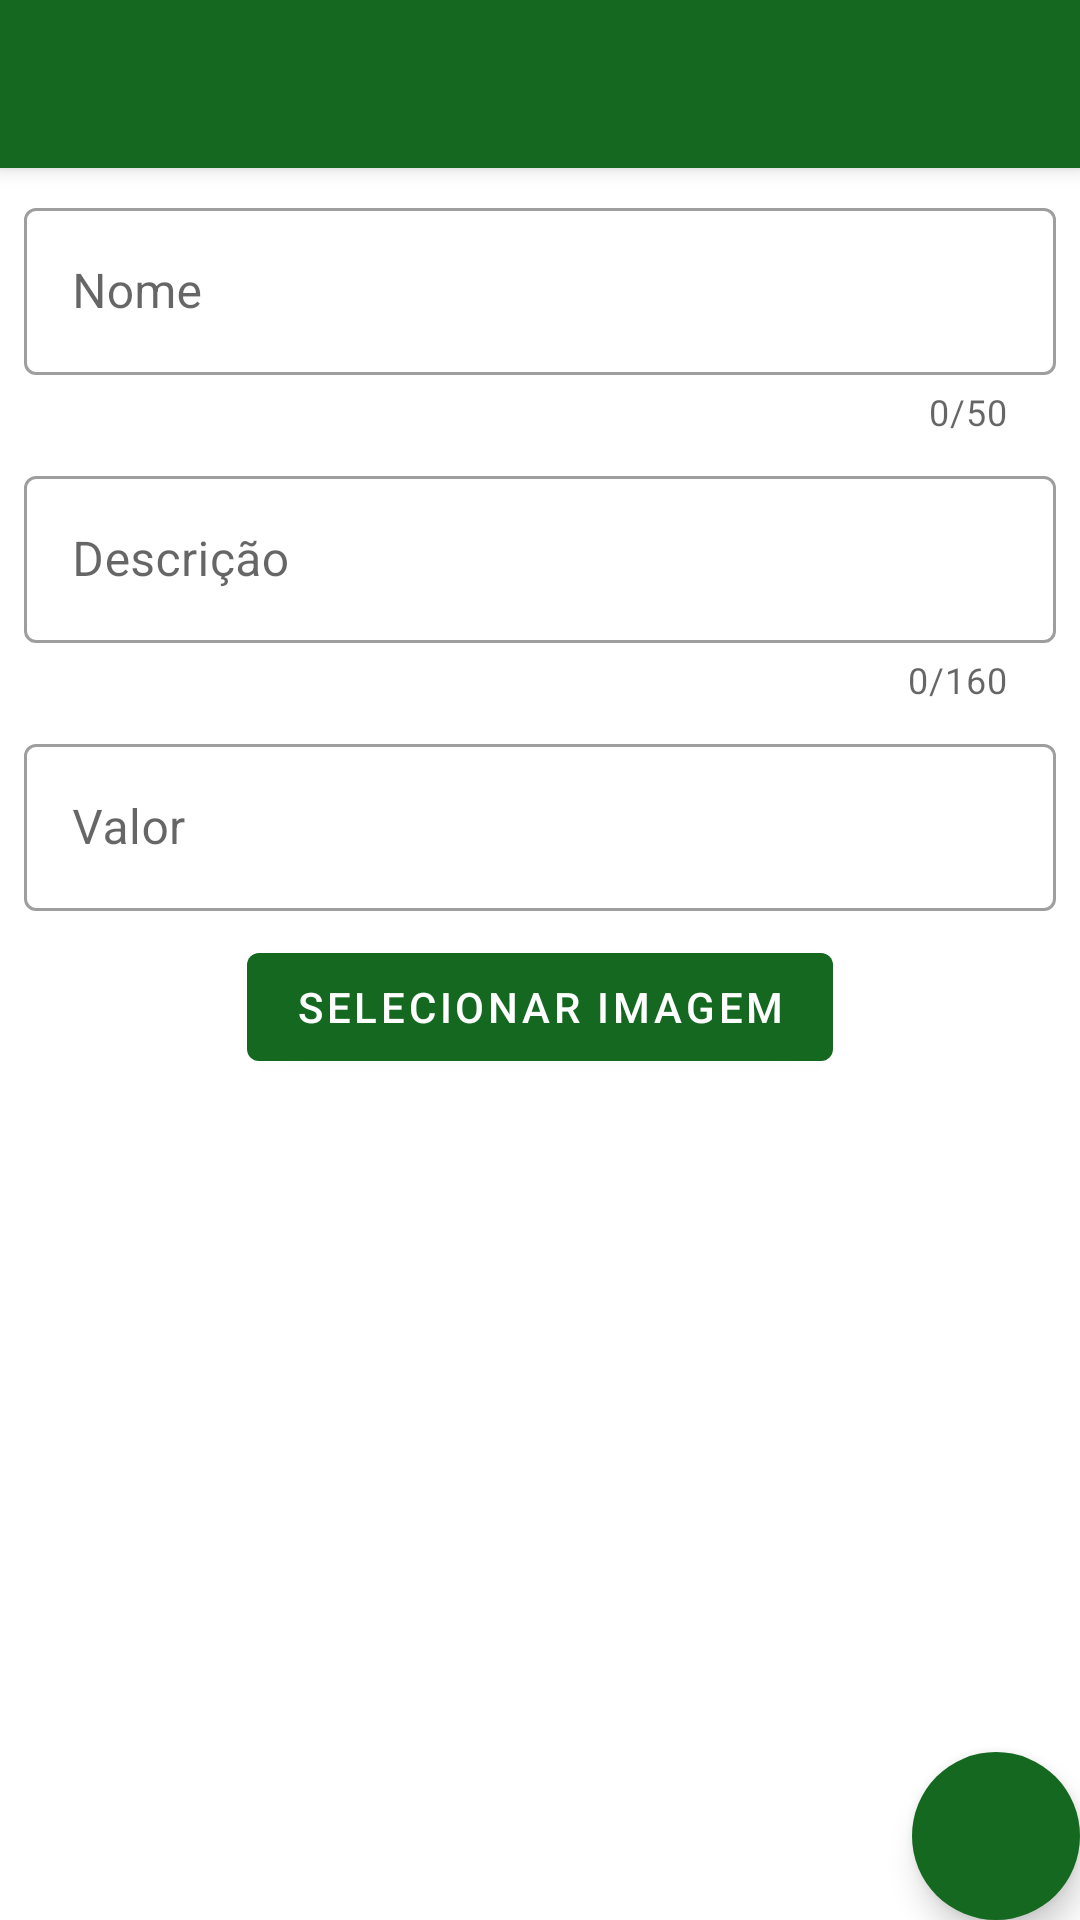

Layout XML and referenced resources for this Android screen:
<!-- AndroidManifest.xml: application theme AppTheme -->
<!-- res/layout/activity_editar_produto.xml -->
<?xml version="1.0" encoding="utf-8"?>
<androidx.coordinatorlayout.widget.CoordinatorLayout
        xmlns:android="http://schemas.android.com/apk/res/android"
        xmlns:app="http://schemas.android.com/apk/res-auto"
        xmlns:tools="http://schemas.android.com/tools"
        android:layout_width="match_parent"
        android:layout_height="match_parent"
        tools:context=".view.EditarProduto">

    <com.google.android.material.appbar.AppBarLayout
            android:layout_height="wrap_content"
            android:layout_width="match_parent"
            android:theme="@style/AppTheme.NoActionBar.AppBarOverlay">

        <androidx.appcompat.widget.Toolbar
                android:id="@+id/toolbar"
                android:layout_width="match_parent"
                android:layout_height="?attr/actionBarSize"
                android:background="?attr/colorPrimary"
                app:popupTheme="@style/AppTheme.NoActionBar.PopupOverlay"/>

    </com.google.android.material.appbar.AppBarLayout>

    <include layout="@layout/content_editar_produto"/>

    <com.google.android.material.floatingactionbutton.FloatingActionButton
            android:id="@+id/fab"
            android:layout_width="wrap_content"
            android:layout_height="wrap_content"
            android:layout_gravity="bottom|end"
            android:layout_margin="@dimen/fab_margin"
            android:backgroundTint="@color/colorPrimary"
            app:borderWidth="0dp"
            app:srcCompat="@drawable/ic_save_black_24dp"/>

</androidx.coordinatorlayout.widget.CoordinatorLayout>
<!-- res/layout/content_editar_produto.xml (included above) -->
<?xml version="1.0" encoding="utf-8"?>
<androidx.constraintlayout.widget.ConstraintLayout
        xmlns:android="http://schemas.android.com/apk/res/android"
        xmlns:tools="http://schemas.android.com/tools"
        xmlns:app="http://schemas.android.com/apk/res-auto"
        android:layout_width="match_parent"
        android:layout_height="match_parent"
        app:layout_behavior="@string/appbar_scrolling_view_behavior"
        tools:showIn="@layout/activity_editar_produto"
        tools:context=".view.EditarProduto">

    <LinearLayout
            android:orientation="vertical"
            android:gravity="center_horizontal"
            android:layout_width="match_parent"
            android:layout_height="match_parent"
            android:layout_margin="8dp"
            app:layout_constraintBottom_toBottomOf="parent"
            app:layout_constraintTop_toTopOf="parent"
            app:layout_constraintLeft_toLeftOf="parent"
            app:layout_constraintRight_toRightOf="parent">

        <com.google.android.material.textfield.TextInputLayout
                android:layout_width="match_parent"
                android:layout_height="wrap_content"
                android:hint="@string/adicionar_nome"
                app:counterEnabled="true"
                app:counterMaxLength="50"
                style="@style/Widget.MaterialComponents.TextInputLayout.OutlinedBox">

            <com.google.android.material.textfield.TextInputEditText
                    android:id="@+id/editar_edt_nome"
                    android:layout_width="match_parent"
                    android:layout_height="wrap_content"
                    android:inputType="text|textMultiLine"
            />
        </com.google.android.material.textfield.TextInputLayout>

        <com.google.android.material.textfield.TextInputLayout
                android:layout_width="match_parent"
                android:layout_height="wrap_content"
                android:layout_marginTop="8dp"
                android:hint="@string/adicionar_descricao"
                app:counterEnabled="true"
                app:counterMaxLength="160"
                style="@style/Widget.MaterialComponents.TextInputLayout.OutlinedBox">

            <com.google.android.material.textfield.TextInputEditText
                    android:id="@+id/editar_edt_descricao"
                    android:layout_width="match_parent"
                    android:layout_height="wrap_content"
                    android:inputType="text|textMultiLine"
            />
        </com.google.android.material.textfield.TextInputLayout>

        <com.google.android.material.textfield.TextInputLayout
                android:layout_width="match_parent"
                android:layout_height="wrap_content"
                android:layout_marginTop="8dp"
                android:hint="@string/adicionar_valor"
                style="@style/Widget.MaterialComponents.TextInputLayout.OutlinedBox">

            <com.google.android.material.textfield.TextInputEditText
                    android:id="@+id/editar_edt_valor"
                    android:layout_width="match_parent"
                    android:layout_height="wrap_content"
                    android:inputType="numberDecimal"
            />
        </com.google.android.material.textfield.TextInputLayout>

        <com.google.android.material.button.MaterialButton
                android:id="@+id/editar_btn_capturar"
                android:text="@string/adicionar_btn_selecionarImagem"
                android:layout_marginTop="8dp"
                android:layout_width="wrap_content"
                android:layout_height="wrap_content"
        />

        <ImageView
                android:id="@+id/editar_img_imagem"
                android:layout_marginTop="8dp"
                android:scaleType="centerCrop"
                android:foreground="@drawable/rounded_fg"
                android:layout_width="200dp"
                android:layout_height="200dp"
                android:adjustViewBounds="true"
        />
    </LinearLayout>
</androidx.constraintlayout.widget.ConstraintLayout>
<!-- resources referenced by this layout -->
<resources>
  <color name="colorPrimary">#146820</color>
  <!-- drawable rounded_fg (drawable) -->
  <?xml version="1.0" encoding="utf-8"?>
  <shape xmlns:android="http://schemas.android.com/apk/res/android"
         android:innerRadiusRatio="2"
         android:shape="ring"
         android:thicknessRatio="1"
         android:useLevel="false">
      <gradient
              android:type="radial"
              android:gradientRadius="8dp"
              android:endColor="@color/white"
      />
  </shape>
  <string name="adicionar_btn_selecionarImagem">Selecionar imagem</string>
  <string name="adicionar_descricao">Descrição</string>
  <string name="adicionar_nome">Nome</string>
  <string name="adicionar_valor">Valor</string>
  <style name="AppTheme.NoActionBar.AppBarOverlay" parent="ThemeOverlay.AppCompat.Dark.ActionBar" />
  <style name="AppTheme.NoActionBar.PopupOverlay" parent="ThemeOverlay.AppCompat.Light" />
  <style name="AppTheme" parent="Theme.MaterialComponents.Light">
          
          <item name="colorPrimary">@color/colorPrimary</item>
          <item name="colorPrimaryDark">@color/colorPrimaryDark</item>
          <item name="colorAccent">@color/colorAccent</item>
      </style>
  <color name="colorPrimaryDark">#11501a</color>
  <color name="colorAccent">#D81B60</color>
  <!-- not gathered from this repository: default colours our renderer supplied (Android Studio template values) -->
  <color name="white">#FFFFFFFF</color>
</resources>
